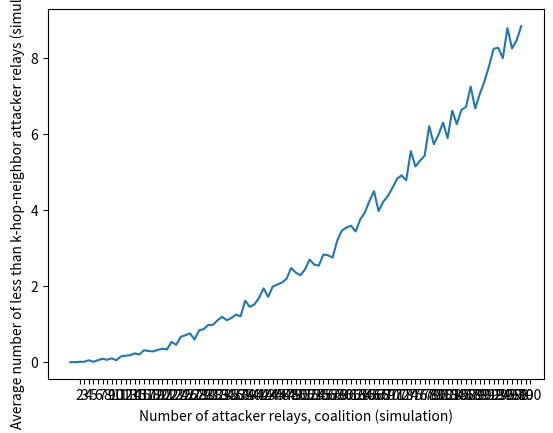
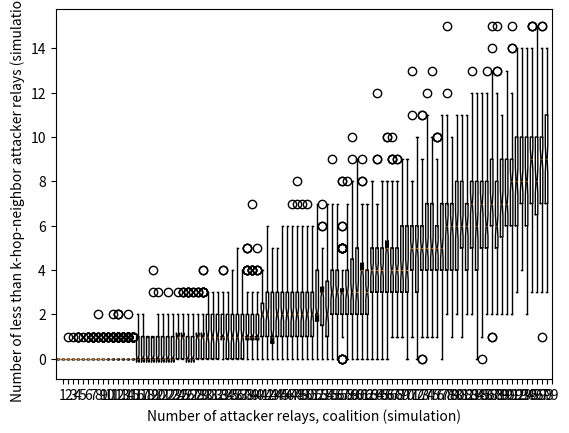
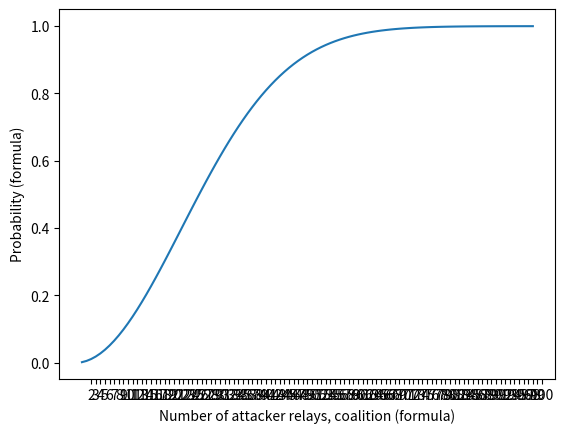

Write Python code to recreate these figures, in order.
import scipy.special
import random
import numpy as np
import matplotlib.pyplot as plt

number_of_experiments = 100
max_number_of_attacker_relays = 101
n=3200
k=3

sample_set = list(range(1,n))   
number_of_neighbors_2d = []            
means = []
for m in range(2,max_number_of_attacker_relays):
	number_of_neighbors_1d = []
	for trial in range(1,number_of_experiments):                         
		list_of_randomly_selected_attacker_relays = sorted(random.sample(sample_set, m))
		neighbor = 0
		for i in range(0,m-2):
			number_of_hops = list_of_randomly_selected_attacker_relays[i+1] - list_of_randomly_selected_attacker_relays[i] - 1
			if number_of_hops < k:
				neighbor+=1
		number_of_hops = (list_of_randomly_selected_attacker_relays[0]+n) - (list_of_randomly_selected_attacker_relays[m-1]) - 1
		if number_of_hops < k:
				neighbor+=1
		number_of_neighbors_1d.append(neighbor)
	number_of_neighbors_2d.append(number_of_neighbors_1d)
	mean_neighbor = np.mean(number_of_neighbors_1d)
	denominator = 1#scipy.special.binom(n-1, m-1)
	means.append(mean_neighbor/denominator)
xlabels = list(range(2,max_number_of_attacker_relays))
plt.plot(means)
plt.xticks(xlabels)
plt.ylabel('Average number of less than k-hop-neighbor attacker relays (simulation)')
plt.xlabel('Number of attacker relays, coalition (simulation)')
plt.savefig('Average simulation np.png')
plt.clf()


#for xe, ye in zip(xlabels, number_of_neighbors_2d):
plt.boxplot(number_of_neighbors_2d, xlabels)
plt.xticks(xlabels)
plt.ylabel('Number of less than k-hop-neighbor attacker relays (simulation)')
plt.xlabel('Number of attacker relays, coalition (simulation)')
plt.savefig('Distribution_for_100_trials.png')
plt.clf()

probability_formula = []
denomenator_formula = 0.0
numerator_formula = 0.0
for m in range(2,max_number_of_attacker_relays):
	numerator_formula = scipy.special.binom(n-k*m-1,m-1)
	denomenator_formula = scipy.special.binom(n-1, m-1)
	probability_formula.append(1-numerator_formula/denomenator_formula)
plt.plot(probability_formula)
plt.xticks(xlabels)
plt.ylabel('Probability (formula)')
plt.xlabel('Number of attacker relays, coalition (formula)')
plt.savefig('Probability from formula.png')
plt.clf()
